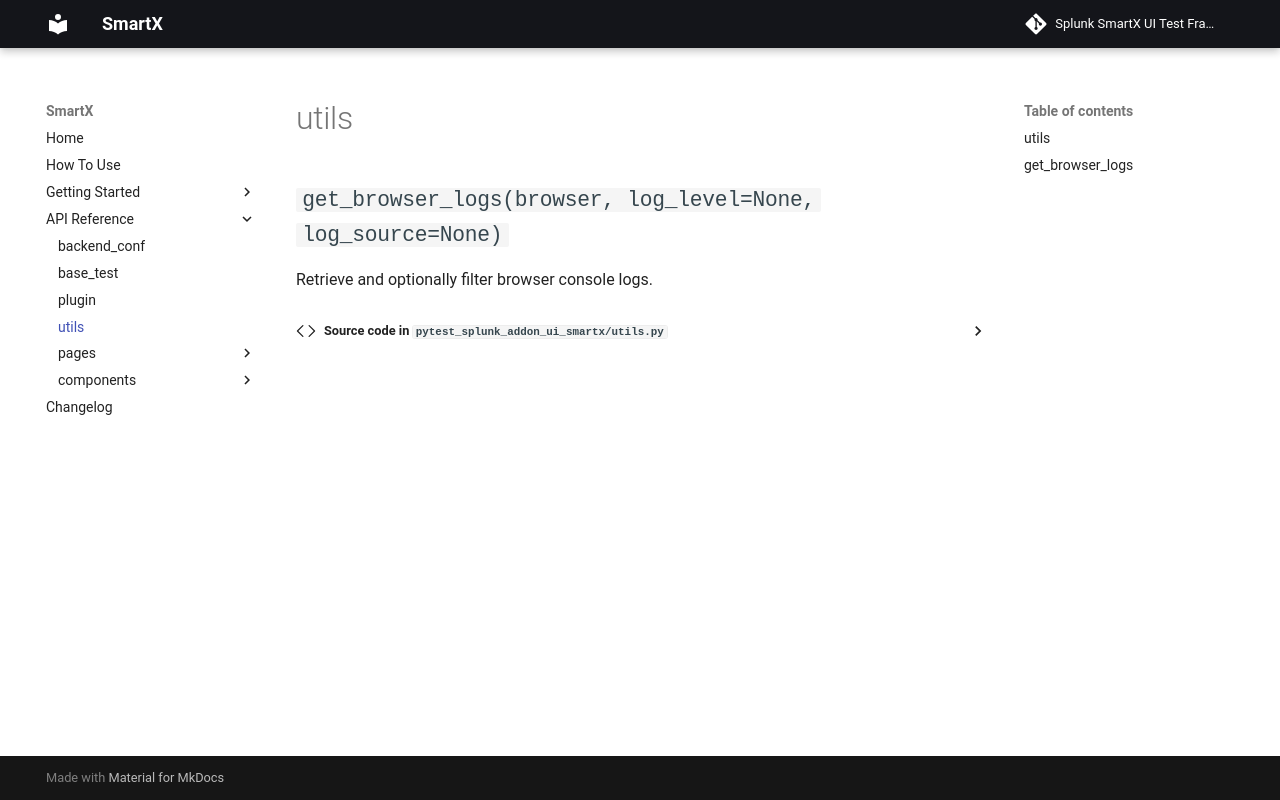

repository: splunk/addon-factory-smartx-ui-test-library · page: api_reference/utils/index.html · generator: mkdocs

# utils

::: pytest_splunk_addon_ui_smartx.utils
